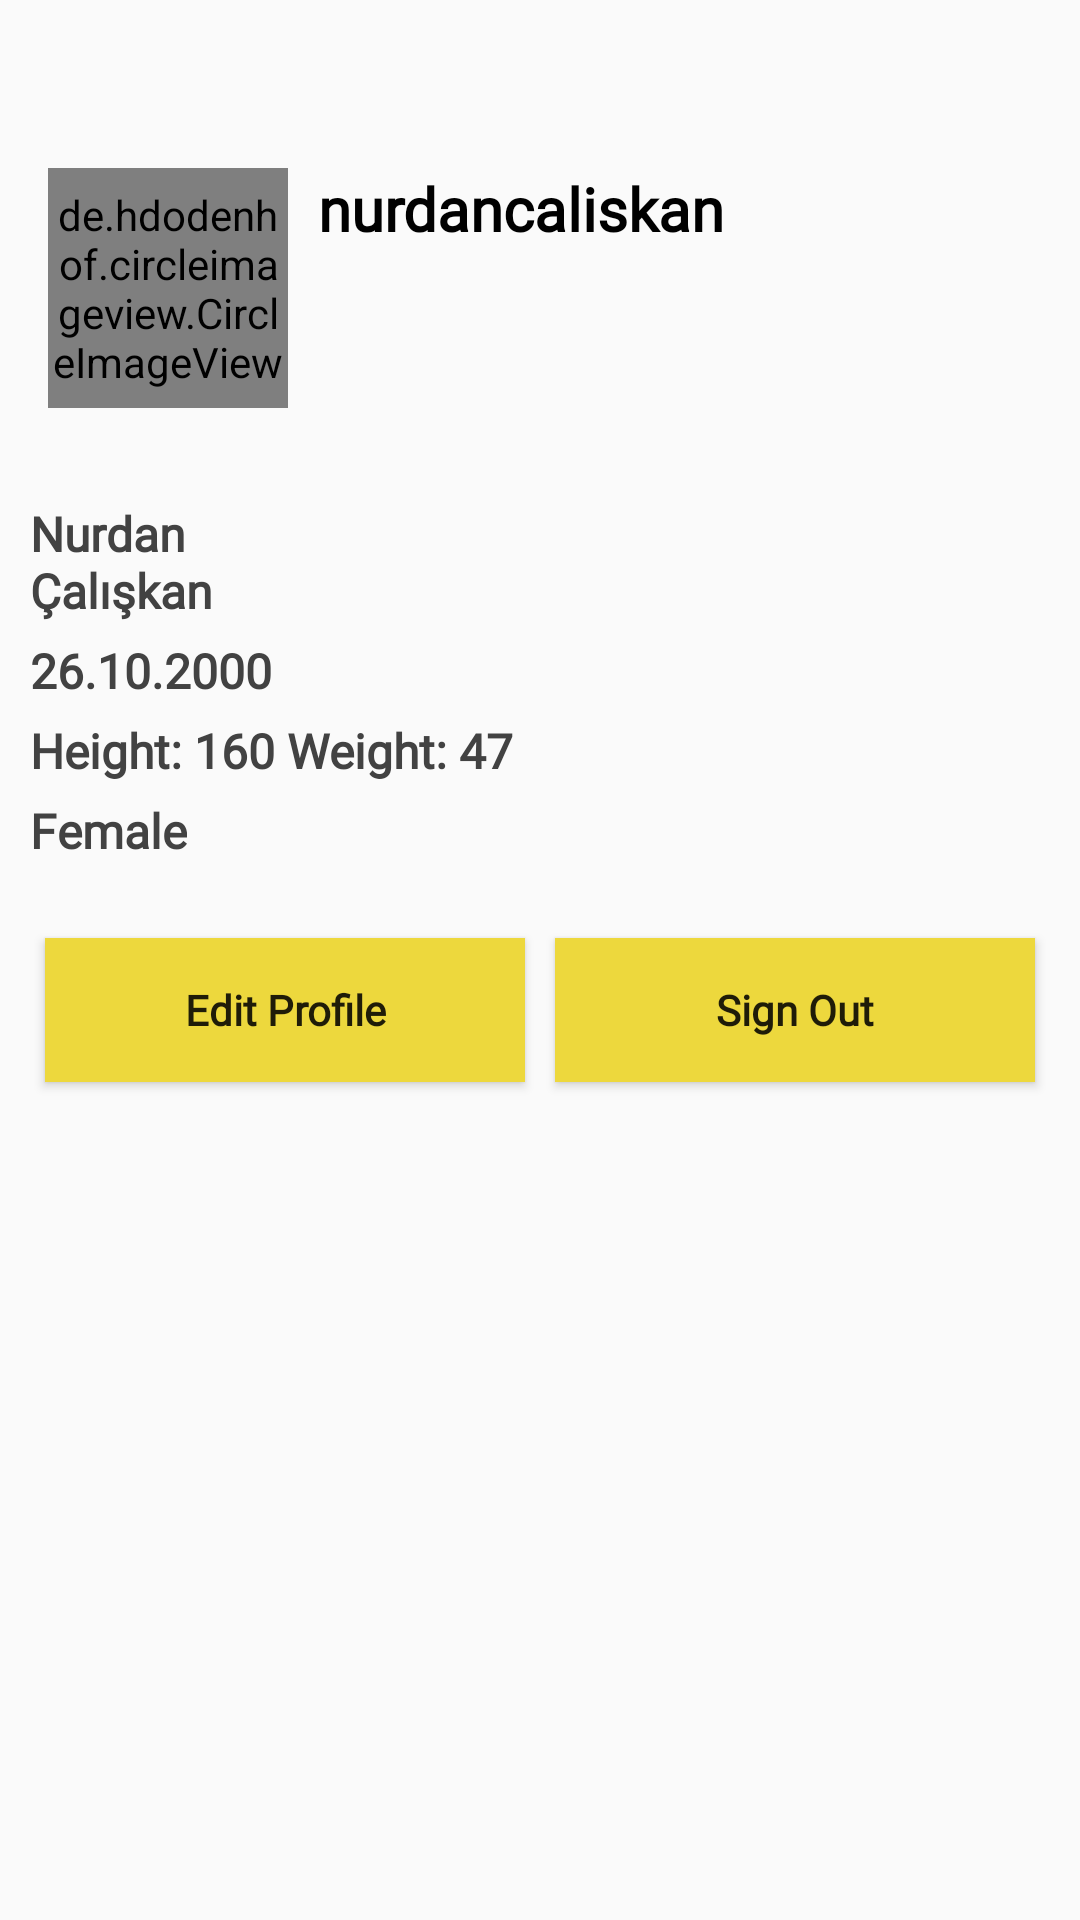

The Android layout XML behind this screen, and the referenced resources:
<!-- AndroidManifest.xml: application theme Theme.HTracker -->
<!-- res/layout/activity_profile.xml -->
<?xml version="1.0" encoding="utf-8"?>
<RelativeLayout
    xmlns:android="http://schemas.android.com/apk/res/android"
    xmlns:tools="http://schemas.android.com/tools"
    android:layout_width="match_parent"
    android:layout_height="match_parent">

    <com.google.android.material.appbar.AppBarLayout
        android:id="@+id/bar_profileFrame"
        android:background="?android:attr/windowBackground"
        android:layout_width="match_parent"
        android:layout_height="wrap_content"
        android:layout_margin="20dp">

        <RelativeLayout
            android:background="@color/white"
            android:layout_width="match_parent"
            android:layout_height="wrap_content" >

        </RelativeLayout>

    </com.google.android.material.appbar.AppBarLayout>

    <ScrollView
        android:layout_width="match_parent"
        android:layout_height="wrap_content"
        android:layout_below="@+id/bar_profileFrame">

        <LinearLayout
            android:layout_width="match_parent"
            android:layout_height="wrap_content"
            android:orientation="vertical">

            <LinearLayout
                android:id="@+id/first_bar"
                android:layout_width="match_parent"
                android:layout_height="wrap_content"
                android:orientation="horizontal"
                android:padding="16dp">

                <de.hdodenhof.circleimageview.CircleImageView
                    android:id="@+id/profile_picture_profileFrame"
                    android:layout_width="80dp"
                    android:layout_height="80dp"
                    tools:ignore="ImageContrastCheck"
                    android:src="@drawable/nurdan" />

                <LinearLayout
                    android:layout_width="match_parent"
                    android:layout_height="80dp"
                    android:orientation="vertical">

                    <TextView
                        android:id="@+id/txt_username_profileFrame"
                        android:layout_width="wrap_content"
                        android:layout_height="50dp"
                        android:layout_marginStart="10dp"
                        android:fontFamily="@font/scope_one"
                        android:maxLines="1"
                        android:text="nurdancaliskan"
                        android:textColor="@color/black"
                        android:textSize="20sp"
                        android:textStyle="bold" />
                </LinearLayout>

            </LinearLayout>


            <LinearLayout
                android:id="@+id/second_bar"
                android:layout_width="match_parent"
                android:layout_height="wrap_content"
                android:orientation="vertical"
                android:padding="10dp">

                <TextView
                    android:id="@+id/txt_profileBio_name"
                    android:layout_width="85dp"
                    android:layout_height="wrap_content"
                    android:layout_marginTop="5dp"
                    android:fontFamily="@font/scope_one"
                    android:maxLines="5"
                    android:text="Nurdan Çalışkan"
                    android:textColor="@color/cardview_dark_background"
                    android:textSize="16sp"
                    android:textStyle="bold" />
                <TextView
                    android:id="@+id/txt_profileBio_date_of_birth"
                    android:layout_width="85dp"
                    android:layout_height="wrap_content"
                    android:layout_marginTop="5dp"
                    android:fontFamily="@font/scope_one"
                    android:maxLines="5"
                    android:text="26.10.2000"
                    android:textColor="@color/cardview_dark_background"
                    android:textSize="16sp"
                    android:textStyle="bold" />

                <TextView
                    android:id="@+id/txt_profileBio_height_weight"
                    android:layout_width="wrap_content"
                    android:layout_height="wrap_content"
                    android:layout_marginTop="5dp"
                    android:fontFamily="@font/scope_one"
                    android:maxLines="5"
                    android:text="Height: 160 Weight: 47 "
                    android:textColor="@color/cardview_dark_background"
                    android:textSize="16sp"
                    android:textStyle="bold" />

                <TextView
                    android:id="@+id/txt_profileBio_gender"
                    android:layout_width="wrap_content"
                    android:layout_height="wrap_content"
                    android:layout_marginTop="5dp"
                    android:fontFamily="@font/scope_one"
                    android:maxLines="5"
                    android:text="Female"
                    android:textColor="@color/cardview_dark_background"
                    android:textSize="16sp"
                    android:textStyle="bold" />

            </LinearLayout>

            <LinearLayout
                android:id="@+id/third_bar"
                android:layout_width="match_parent"
                android:layout_height="wrap_content"
                android:layout_marginLeft="10dp"
                android:layout_marginTop="10dp"
                android:layout_marginRight="10dp"
                android:orientation="horizontal">

                <Button
                    android:id="@+id/imgBtn_edit_profile"
                    style="?android:attr/buttonBarStyle"
                    android:layout_width="0dp"
                    android:layout_height="match_parent"
                    android:layout_margin="5dp"
                    android:layout_weight="1"
                    android:background="@color/buttonLogin"
                    android:fontFamily="@font/scope_one"
                    android:text="@string/edit_profile"
                    android:textStyle="bold" />

                <Button
                    android:id="@+id/imgBtn_sign_out"
                    style="?android:attr/buttonBarStyle"
                    android:layout_width="0dp"
                    android:layout_height="match_parent"
                    android:layout_margin="5dp"
                    android:layout_weight="1"
                    android:background="@color/buttonLogin"
                    android:fontFamily="@font/scope_one"
                    android:text="@string/sign_out"
                    android:textStyle="bold" />

            </LinearLayout>

        </LinearLayout>

    </ScrollView>

</RelativeLayout>
<!-- resources referenced by this layout -->
<resources>
  <color name="black">#FF000000</color>
  <color name="buttonLogin">#EDD83D</color>
  <color name="white">#FFFFFFFF</color>
  <!-- drawable nurdan: png bitmap (drawable, 33302 bytes) -->
  <string name="edit_profile">Edit Profile</string>
  <string name="sign_out">Sign Out</string>
  <style name="Theme.HTracker" parent="Theme.AppCompat.DayNight.NoActionBar">
          
          <item name="colorPrimary">@color/purple_500</item>
          <item name="colorPrimaryVariant">@color/purple_700</item>
          <item name="colorOnPrimary">@color/white</item>
          
          <item name="colorSecondary">@color/teal_200</item>
          <item name="colorSecondaryVariant">@color/teal_700</item>
          <item name="colorOnSecondary">@color/black</item>
          
          <item name="android:statusBarColor" tools:targetApi="l">?attr/colorPrimaryVariant</item>
          
      </style>
  <color name="purple_500">#FF6200EE</color>
  <color name="purple_700">#FF3700B3</color>
  <color name="teal_200">#FF03DAC5</color>
  <color name="teal_700">#FF018786</color>
</resources>
